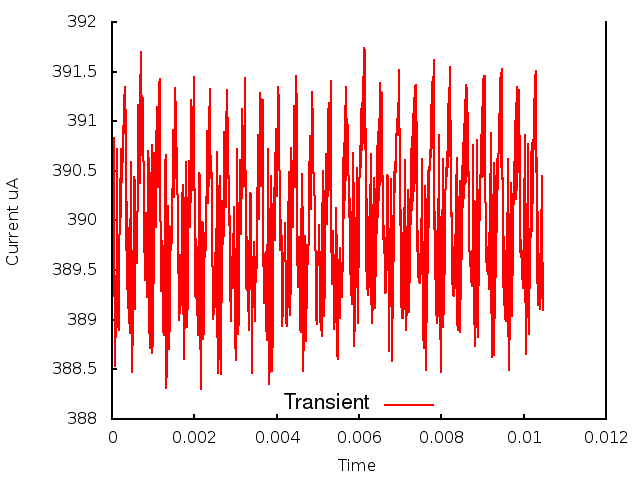

The file beside this chart, header and first rows:
0.000000, 0.000000, 3.892809
1, 0.000010, 3.897
2, 0.000020, 3.892
3, 0.000030, 3.902
4, 0.000040, 3.899
5, 0.000050, 3.908
6, 0.000060, 3.893
7, 0.000070, 3.891
8, 0.000080, 3.885
9, 0.000090, 3.894
10, 0.000100, 3.888
11, 0.000110, 3.901
12, 0.000120, 3.895
13, 0.000130, 3.907
14, 0.000140, 3.889
15, 0.000150, 3.894
16, 0.000160, 3.889
17, 0.000170, 3.898
18, 0.000180, 3.893
19, 0.000190, 3.904
20, 0.000200, 3.899
21, 0.000210, 3.906
22, 0.000220, 3.9
23, 0.000230, 3.907
24, 0.000240, 3.904
25, 0.000250, 3.907
26, 0.000260, 3.906
27, 0.000270, 3.909
28, 0.000280, 3.909
29, 0.000290, 3.91
30, 0.000300, 3.913
31, 0.000310, 3.909
32, 0.000320, 3.913
33, 0.000330, 3.909
34, 0.000340, 3.908
35, 0.000350, 3.897
36, 0.000360, 3.902
37, 0.000370, 3.893
38, 0.000380, 3.899
39, 0.000390, 3.891
40, 0.000400, 3.898
41, 0.000410, 3.89
42, 0.000420, 3.897
43, 0.000430, 3.889
44, 0.000440, 3.9
45, 0.000450, 3.894
46, 0.000460, 3.906
47, 0.000470, 3.899
48, 0.000480, 3.894
49, 0.000490, 3.885
50, 0.000500, 3.892
51, 0.000510, 3.887
52, 0.000520, 3.897
53, 0.000530, 3.896
54, 0.000540, 3.904
55, 0.000550, 3.904
56, 0.000560, 3.891
57, 0.000570, 3.896
58, 0.000580, 3.899
59, 0.000590, 3.897
60, 0.000600, 3.896
... 986 more rows
